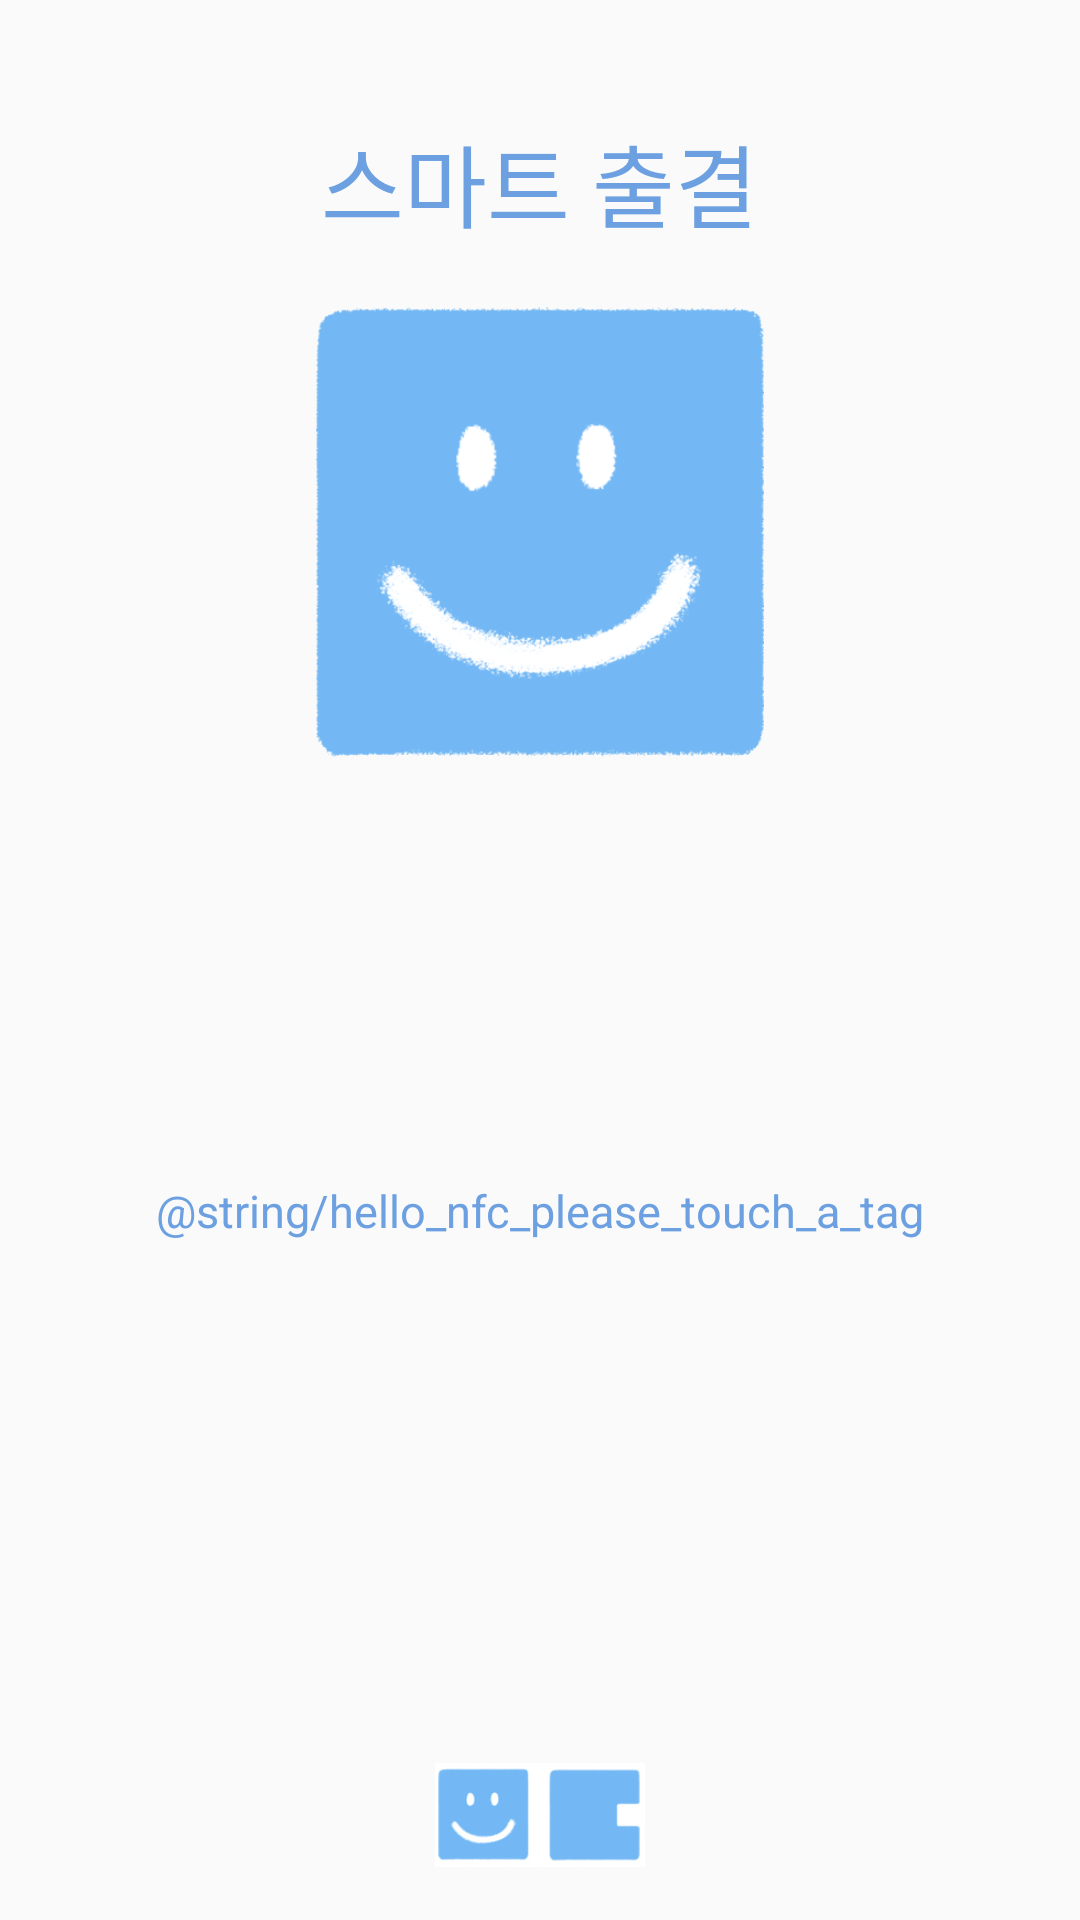

Write the Android layout XML for this screen, with the resource values it uses.
<!-- AndroidManifest.xml: application theme AppTheme -->
<!-- res/layout/activity_nfc.xml -->
<?xml version="1.0" encoding="utf-8"?>
<LinearLayout xmlns:android="http://schemas.android.com/apk/res/android"
    android:layout_width="match_parent"
    android:layout_height="match_parent"
    android:orientation="vertical">

    <LinearLayout
        android:layout_width="match_parent"
        android:layout_height="wrap_content"
        android:layout_marginBottom="20dp"
        android:gravity="center|bottom"
        android:layout_weight="1"
        android:orientation="vertical">

        <TextView
            android:layout_width="wrap_content"
            android:layout_height="wrap_content"
            android:text="스마트 출결"
            android:textColor="@color/colorWeek"
            android:textSize="30dp" />
    </LinearLayout>

    <LinearLayout
        android:layout_width="match_parent"
        android:layout_height="wrap_content"
        android:orientation="vertical"
        android:layout_weight="3"
        android:gravity="center|top">

        <LinearLayout
            android:layout_width="match_parent"
            android:layout_height="wrap_content"
            android:orientation="vertical">

            <ImageView
                android:layout_width="150dp"
                android:layout_height="150dp"
                android:layout_gravity="center"
                android:src="@drawable/people_icon"
                android:layout_marginBottom="20dp"/>

            <TextView
                android:id="@+id/student_name"
                android:layout_width="match_parent"
                android:layout_height="match_parent"
                android:gravity="center_horizontal|center"
                android:textSize="15dp"
                android:textColor="@color/colorWeek"
                android:layout_marginBottom="20dp"/>


            <TextView
                android:id="@+id/student_major"
                android:layout_width="match_parent"
                android:layout_height="match_parent"
                android:gravity="center_horizontal|center"
                android:textSize="15dp"
                android:textColor="@color/colorWeek"
                android:layout_marginBottom="20dp"/>

            <TextView
                android:id="@+id/student_number"
                android:layout_width="match_parent"
                android:layout_height="match_parent"
                android:gravity="center"
                android:textSize="15dp"
                android:textColor="@color/colorWeek"
                android:layout_marginBottom="20dp"/>

        </LinearLayout>

        <LinearLayout
            android:layout_width="match_parent"
            android:layout_height="wrap_content"
            android:orientation="vertical">

            <TextView
                android:id="@+id/tagDesc"
                android:layout_width="match_parent"
                android:layout_height="wrap_content"
                android:gravity="center"
                android:textSize="15dp"
                android:textColor="@color/colorWeek"
                android:text="@string/hello_nfc_please_touch_a_tag"
                android:layout_marginBottom="20dp"/>

            <TextView
                android:id="@+id/notice_txt"
                android:layout_width="match_parent"
                android:layout_height="wrap_content"
                android:gravity="center_horizontal"
                android:textSize="15dp"
                android:textColor="@color/colorWeek" />

        </LinearLayout>
        <LinearLayout
            android:layout_width="wrap_content"
            android:layout_height="match_parent"
            android:layout_gravity="center">

            <ImageView
                android:layout_width="70dp"
                android:layout_height="70dp"
                android:layout_gravity="bottom"
                android:src="@drawable/check_bottomicon" />
        </LinearLayout>

    </LinearLayout>

</LinearLayout>
<!-- resources referenced by this layout -->
<resources>
  <color name="colorWeek">#FF6CA0E1</color>
  <!-- drawable check_bottomicon: jpg bitmap (drawable-v24, 24384 bytes) -->
  <!-- drawable people_icon: png bitmap (drawable-v24, 39758 bytes) -->
  <style name="AppTheme" parent="Theme.AppCompat.Light.DarkActionBar">
          
          <item name="colorPrimary">@color/colorPrimary</item>
          <item name="colorPrimaryDark">@color/colorPrimaryDark</item>
          <item name="colorAccent">@color/colorAccent</item>
          <item name="windowActionBar">false</item>
          <item name="windowNoTitle">true</item>
      </style>
  <color name="colorPrimary">#3f51b5</color>
  <color name="colorPrimaryDark">#303F9F</color>
  <color name="colorAccent">#FF4081</color>
</resources>
